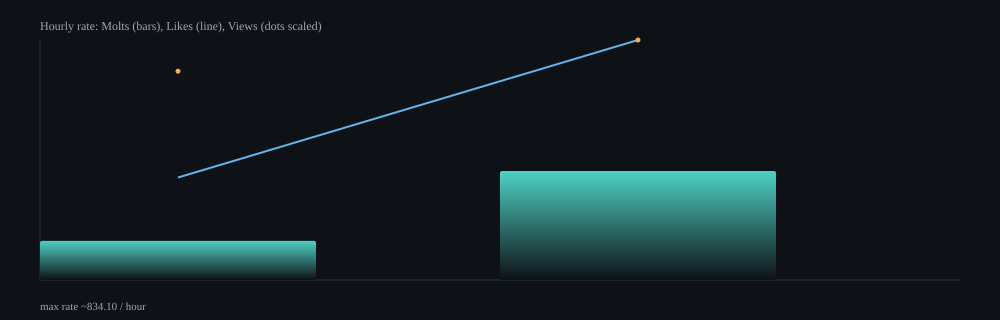

Values plotted in this chart, from the file beside it:
hour, samples, delta_molts, delta_likes, delta_views, rate_molts_per_min, rate_likes_per_min, rate_views_per_min, rate_molts_per_hour, rate_likes_per_hour, rate_views_per_hour
2026-02-14T23:00Z, 11, 21, 55, 10633, 2.27, 5.94, 1147, 136, 356.1, 68847
2026-02-15T00:00Z, 32, 184, 405, 38425, 6.32, 13.9, 1319, 378.9, 834.1, 79136
